Image classification data set "sample" (mohamed-abo-taha/defect-detection-qc on GitHub). Class labels (5): contamination, crack, dent, good, scratch.

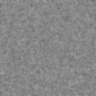
Label: good

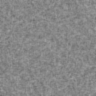
Label: good

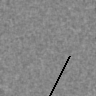
Label: scratch

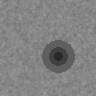
Label: dent

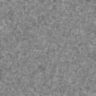
Label: good

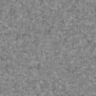
Label: good
